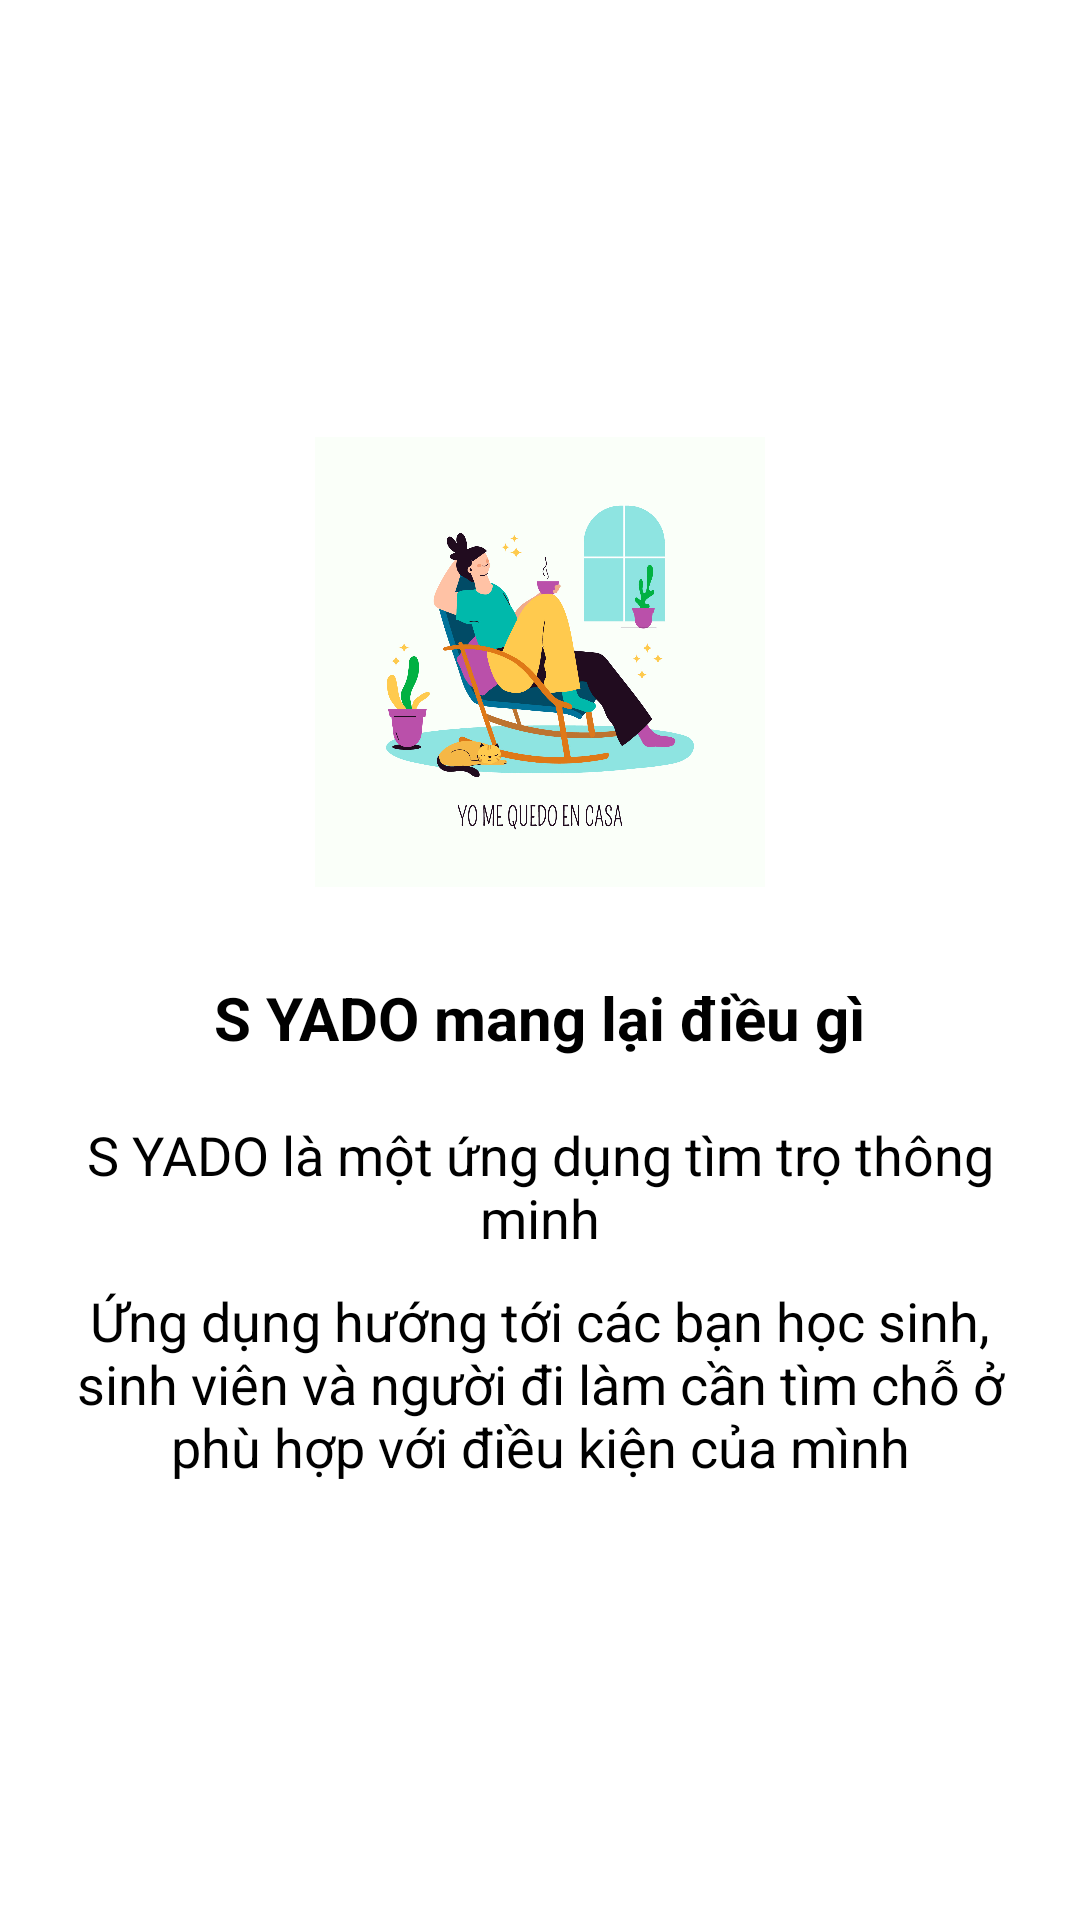

Produce the Android XML layout that renders to this screen, including the resource entries it uses.
<!-- AndroidManifest.xml: application theme Theme.Project4 -->
<!-- res/layout/fragment_onbroading2.xml -->
<?xml version="1.0" encoding="utf-8"?>
<LinearLayout xmlns:android="http://schemas.android.com/apk/res/android"
    xmlns:tools="http://schemas.android.com/tools"
    android:layout_width="match_parent"
    android:layout_height="match_parent"
    tools:context=".OnbroadingFragment2"
    android:orientation="vertical"
    android:gravity="center"
    android:padding="16dp">

    
    <ImageView
        android:layout_width="150dp"
        android:layout_height="150dp"
        android:src="@drawable/dd" />
    <TextView
        android:layout_width="wrap_content"
        android:layout_height="wrap_content"
        android:text="S YADO mang lại điều gì"
        android:textColor="@color/black"

        android:textSize="20sp"
        android:textStyle="bold"
        android:layout_marginTop="30dp"/>
    <TextView
        android:layout_width="wrap_content"
        android:layout_height="wrap_content"
        android:text="S YADO là một ứng dụng tìm trọ thông minh"
        android:textSize="18sp"
        android:textColor="@color/black"

        android:gravity="center"
        android:layout_marginTop="20dp"/>
    <TextView
        android:layout_width="wrap_content"
        android:layout_height="wrap_content"
        android:text="Ứng dụng hướng tới các bạn học sinh, sinh viên và người đi làm cần tìm chỗ ở phù hợp với điều kiện của mình"
        android:textSize="18sp"
        android:textColor="@color/black"

        android:gravity="center"
        android:layout_marginTop="10dp"/>
</LinearLayout>
<!-- resources referenced by this layout -->
<resources>
  <color name="black">#FF000000</color>
  <!-- drawable dd: jpg bitmap (drawable, 252419 bytes) -->
  <style name="Theme.Project4" parent="Theme.MaterialComponents.Light.NoActionBar">
          
          <item name="colorPrimary">@color/purple_500</item>
          <item name="colorPrimaryVariant">@color/purple_700</item>
          <item name="colorOnPrimary">@color/white</item>
          
          <item name="colorSecondary">@color/teal_200</item>
          <item name="colorSecondaryVariant">@color/teal_700</item>
          <item name="colorOnSecondary">@color/black</item>
          
          <item name="android:statusBarColor">?attr/colorPrimaryVariant</item>
          
      </style>
  <color name="purple_500">#FF6200EE</color>
  <color name="purple_700">#FF3700B3</color>
  <color name="white">#FFFFFFFF</color>
  <color name="teal_200">#FF03DAC5</color>
  <color name="teal_700">#FF018786</color>
</resources>
